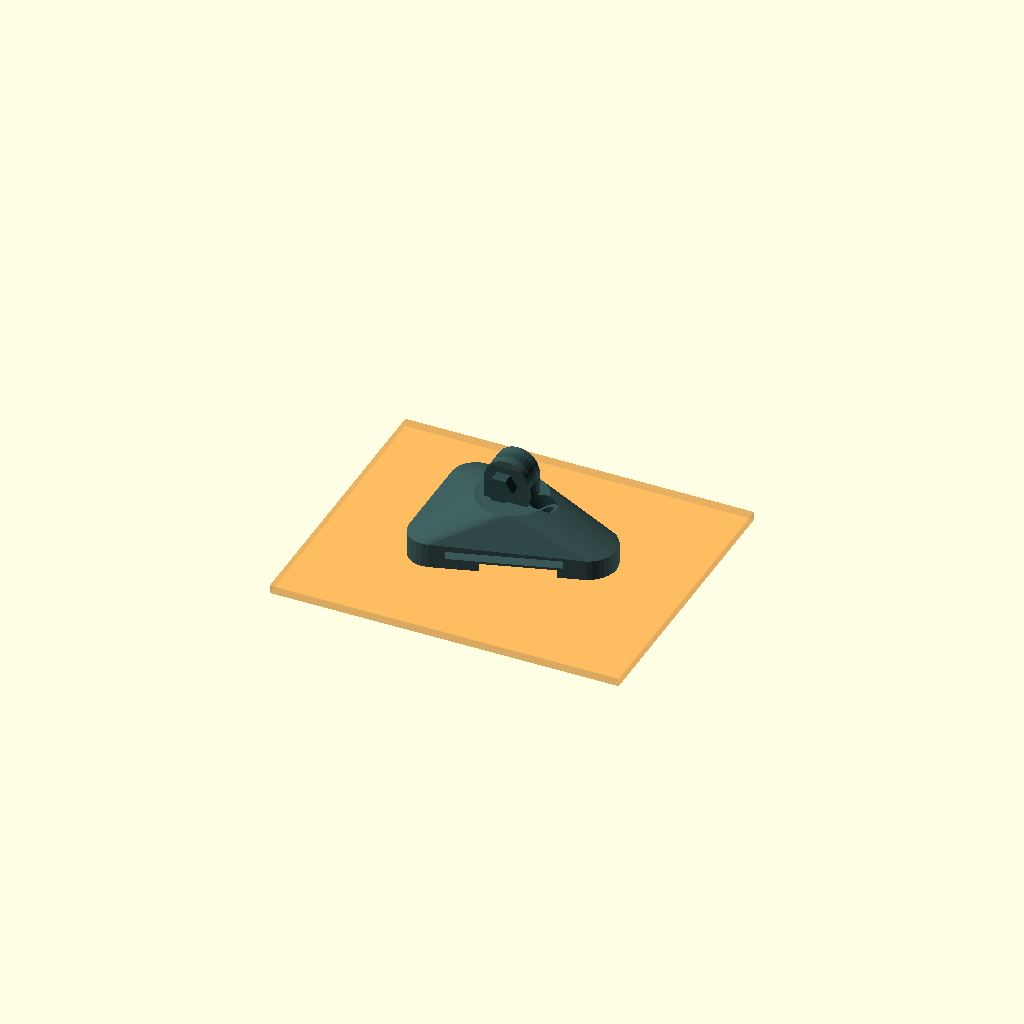
Cell 1: the model at its default parameters.
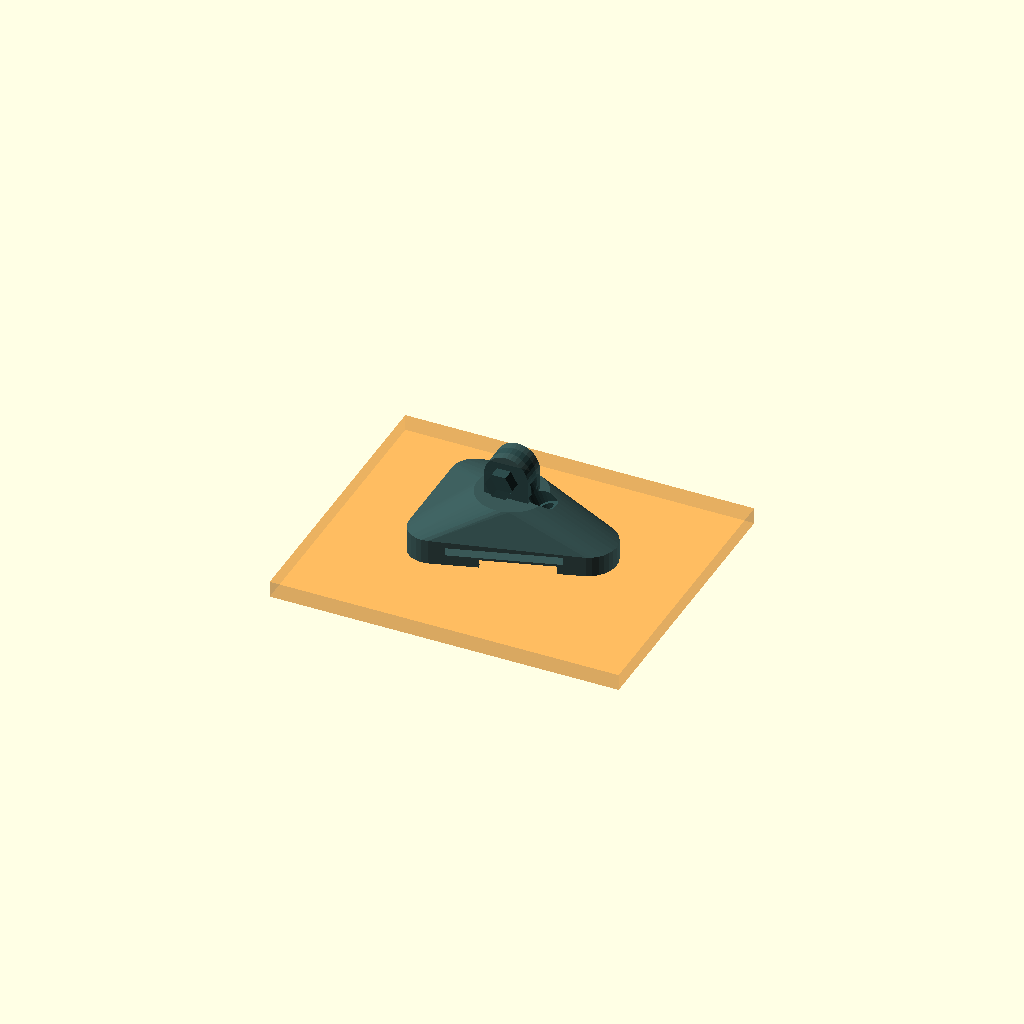
Cell 2 — FAIRING_ABS_THICK set to 5.6, the other parameters unchanged.
All cells are drawn from one camera (rotation 55°, 0°, 25°, orthographic, colour scheme Cornfield), so only the parameter changes between them.
Source of the model, hardware/cad/scad/05_accessories/road_glide_inductive_cam_dock.scad:
// =============================================================================
// OpenMotorBridge - Road Glide ST Through-Fairing Inductive Cam Dock (Qi IPT)
// =============================================================================
// File: hardware/cad/scad/05_accessories/road_glide_inductive_cam_dock.scad
// Description: Zero-drill, zero-external-wire continuous power docking system
//              for action cams (Insta360 X3/X4, GoPro) on Harley Sharknose fairings:
//              1. Inner TX Cradle (mounted under outer fairing deck behind headlamp)
//                 holds 15W Qi transmitter coil pressed against inner ABS surface.
//              2. Outer Cam Dock with 3M Dual Lock SJ3550 base, internal Qi RX coil
//                 (TI BQ51013B 5V/2A), 30mm ultra-short USB-C pigtail to camera,
//                 and universal 3-prong action-cam / 1/4"-20 tripod mounting head.
//              3. Pure magnetic inductive coupling through 2.5 - 3.0 mm ABS deck.
//                 100% factory paint preserved, 100% weatherproof, zero holes!
// =============================================================================

include <../00_common/parameters.scad>;

// --- Fairing & Electromagnetic Parameters ---
FAIRING_ABS_THICK   = 2.8;   // Nominal Road Glide ST outer fairing deck thickness (mm)
QI_COIL_DIA         = 50.0;  // Standard 15W Qi inductive ferrite coil diameter (mm)
QI_COIL_THICK       = 2.2;   // Coil + ferrite shield backing thickness (mm)
QI_RX_PCB_L         = 28.0;  // Rectifier / step-down converter board length (mm)
QI_RX_PCB_W         = 15.0;  // Rectifier board width (mm)

// --- Outer Dock Mechanical Parameters ---
DOCK_OUTER_L        = 64.0;  // Longitudinal length of aerodynamic dock base (mm)
DOCK_OUTER_W        = 56.0;  // Transverse width of dock base (mm)
DOCK_OUTER_H        = 18.0;  // Overall height from fairing deck to camera pivot (mm)
DUAL_LOCK_RECESS_D  = 2.8;   // Recess depth for 3M Dual Lock SJ3550 interlocking tape (mm)

// 1. Inner TX Coil Cradle (Glued inside fairing deck behind headlamp)
module road_glide_inner_qi_tx_cradle() {
    difference() {
        union() {
            // Mounting flange plate with rounded corners
            hull() {
                for (dx = [-28.0, 28.0]) {
                    for (dy = [-28.0, 28.0]) {
                        translate([dx, dy, 0])
                            cylinder(r=4.0, h=4.5, center=false, $fn=24);
                    }
                }
            }
            // Cable strain relief snout
            translate([-34.0, -6.0, 0])
                cube([12.0, 12.0, 5.0], center=false);
        }

        // Circular pocket for 15W Qi TX coil + ferrite disc
        translate([0, 0, 1.0])
            cylinder(r=QI_COIL_DIA/2.0 + 0.5, h=QI_COIL_THICK + 2.0, center=false, $fn=48);

        // Center thermal breather / alignment port
        cylinder(r=6.0, h=10.0, center=true, $fn=24);

        // Power wire routing groove to Front-Node Port 1 (PD 12V/9V)
        translate([-36.0, -2.5, 1.2])
            cube([25.0, 5.0, 3.5], center=false);

        // Perimeter 3M VHB bonding adhesive tape channels (1.0 mm deep)
        difference() {
            translate([0, 0, -0.1])
                cylinder(r=30.0, h=1.2, center=false, $fn=48);
            translate([0, 0, -0.2])
                cylinder(r=26.5, h=1.5, center=false, $fn=48);
        }
    }
}

// 2. Outer Quick-Release Inductive Action Cam Dock
module road_glide_outer_qi_cam_dock() {
    difference() {
        union() {
            // Aerodynamic teardrop / rounded wedge outer housing
            hull() {
                // Front aerodynamic nose
                translate([DOCK_OUTER_L/2.0 - 6.0, 0, 0])
                    cylinder(r=10.0, h=7.0, center=false, $fn=32);
                // Rear body
                translate([-DOCK_OUTER_L/2.0 + 12.0, -DOCK_OUTER_W/2.0 + 12.0, 0])
                    cylinder(r=8.0, h=8.5, center=false, $fn=24);
                translate([-DOCK_OUTER_L/2.0 + 12.0,  DOCK_OUTER_W/2.0 - 12.0, 0])
                    cylinder(r=8.0, h=8.5, center=false, $fn=24);
                // Upper camera mounting tower
                translate([0, 0, DOCK_OUTER_H - 4.0])
                    cylinder(r=12.0, h=4.0, center=false, $fn=36);
            }

            // Universal Action Camera 3-Prong Mounting Clevis
            translate([0, 0, DOCK_OUTER_H]) {
                for (prong_y = [-4.5, 1.5]) {
                    translate([-7.5, prong_y, 0]) {
                        difference() {
                            hull() {
                                cube([15.0, 3.0, 7.5], center=false);
                                translate([7.5, 1.5, 7.5])
                                    rotate([90, 0, 0])
                                        cylinder(r=7.5, h=3.0, center=true, $fn=32);
                            }
                            // M5 Bolt Pivot Bore
                            translate([7.5, 1.5, 7.5])
                                rotate([90, 0, 0])
                                    cylinder(r=2.6, h=6.0, center=true, $fn=24);
                        }
                    }
                }
                // Center prong
                translate([-7.5, -1.5, 0]) {
                    difference() {
                        hull() {
                            cube([15.0, 3.0, 7.5], center=false);
                            translate([7.5, 1.5, 7.5])
                                rotate([90, 0, 0])
                                    cylinder(r=7.5, h=3.0, center=true, $fn=32);
                        }
                        translate([7.5, 1.5, 7.5])
                            rotate([90, 0, 0])
                                cylinder(r=2.6, h=6.0, center=true, $fn=24);
                    }
                }
                // M5 Acorn Nut Captive Hex Pocket (on left flank)
                translate([0, -8.0, 7.5])
                    rotate([90, 0, 0])
                        cylinder(r=NUT_M5_SW/cos(30)/2, h=4.0, center=true, $fn=6);
            }
        }

        // --- SUBTRACTIONS ---

        // A. Bottom 3M Dual Lock SJ3550 Interlocking Tape Recess (ensures flush mount)
        translate([0, 0, -0.1]) {
            hull() {
                for (dx = [-DOCK_OUTER_L/2.0 + 14.0, DOCK_OUTER_L/2.0 - 16.0]) {
                    for (dy = [-DOCK_OUTER_W/2.0 + 14.0, DOCK_OUTER_W/2.0 - 14.0]) {
                        translate([dx, dy, 0])
                            cylinder(r=5.0, h=DUAL_LOCK_RECESS_D + 0.1, center=false, $fn=24);
                    }
                }
            }
        }

        // B. Internal Qi Receiver Coil Cavity (centered right above Dual Lock floor)
        translate([0, 0, DUAL_LOCK_RECESS_D + 0.8])
            cylinder(r=QI_COIL_DIA/2.0 + 0.5, h=QI_COIL_THICK + 0.5, center=false, $fn=48);

        // C. Internal Rectifier & 5V/2A Step-Down PCB Pocket (TI BQ51013B)
        translate([-8.0, 0, DUAL_LOCK_RECESS_D + QI_COIL_THICK + 1.2])
            cube([QI_RX_PCB_L + 2.0, QI_RX_PCB_W + 1.0, 4.5], center=true);

        // D. Ultra-Short 30mm USB-C Cable Exit Port (Angled upward towards camera port)
        translate([16.0, 0, 6.0]) {
            rotate([0, -25, 0]) {
                cylinder(r=2.5, h=20.0, center=false, $fn=20); // Ø 5mm cable passage
                translate([0, 0, 10.0])
                    cylinder(r=4.0, h=6.0, center=false, $fn=24); // TPU strain relief boot recess
            }
        }

        // E. Standard 1/4"-20 Threaded Brass Bushing Option (Alternative to GoPro prongs)
        translate([0, 0, 2.0])
            cylinder(r=3.2, h=10.0, center=false, $fn=24);
    }
}

// 3. Full Through-Fairing Coupled Assembly (Visualization)
module road_glide_through_fairing_assembly() {
    // A. Outer Action Cam Dock (Molded Matte Black PA12)
    color("darkslategray", 0.95)
        translate([0, 0, FAIRING_ABS_THICK/2.0 + DUAL_LOCK_RECESS_D])
            road_glide_outer_qi_cam_dock();

    // B. Harley Road Glide Sharknose Fairing Deck (Representation in Amber ABS)
    color("darkorange", 0.35)
        translate([0, 0, 0])
            cube([120.0, 100.0, FAIRING_ABS_THICK], center=true);

    // C. Inner Qi 15W TX Coil Cradle (Mounted on underside)
    color("dimgray", 0.9)
        translate([0, 0, -FAIRING_ABS_THICK/2.0])
            rotate([180, 0, 0])
                road_glide_inner_qi_tx_cradle();
}

road_glide_through_fairing_assembly();
Customizer parameters (derived from the source; name, type, default, range or options):
FAIRING_ABS_THICK: number, default 2.8
QI_COIL_DIA: number, default 50
QI_COIL_THICK: number, default 2.2
QI_RX_PCB_L: number, default 28
QI_RX_PCB_W: number, default 15
DOCK_OUTER_L: number, default 64
DOCK_OUTER_W: number, default 56
DOCK_OUTER_H: number, default 18
DUAL_LOCK_RECESS_D: number, default 2.8
